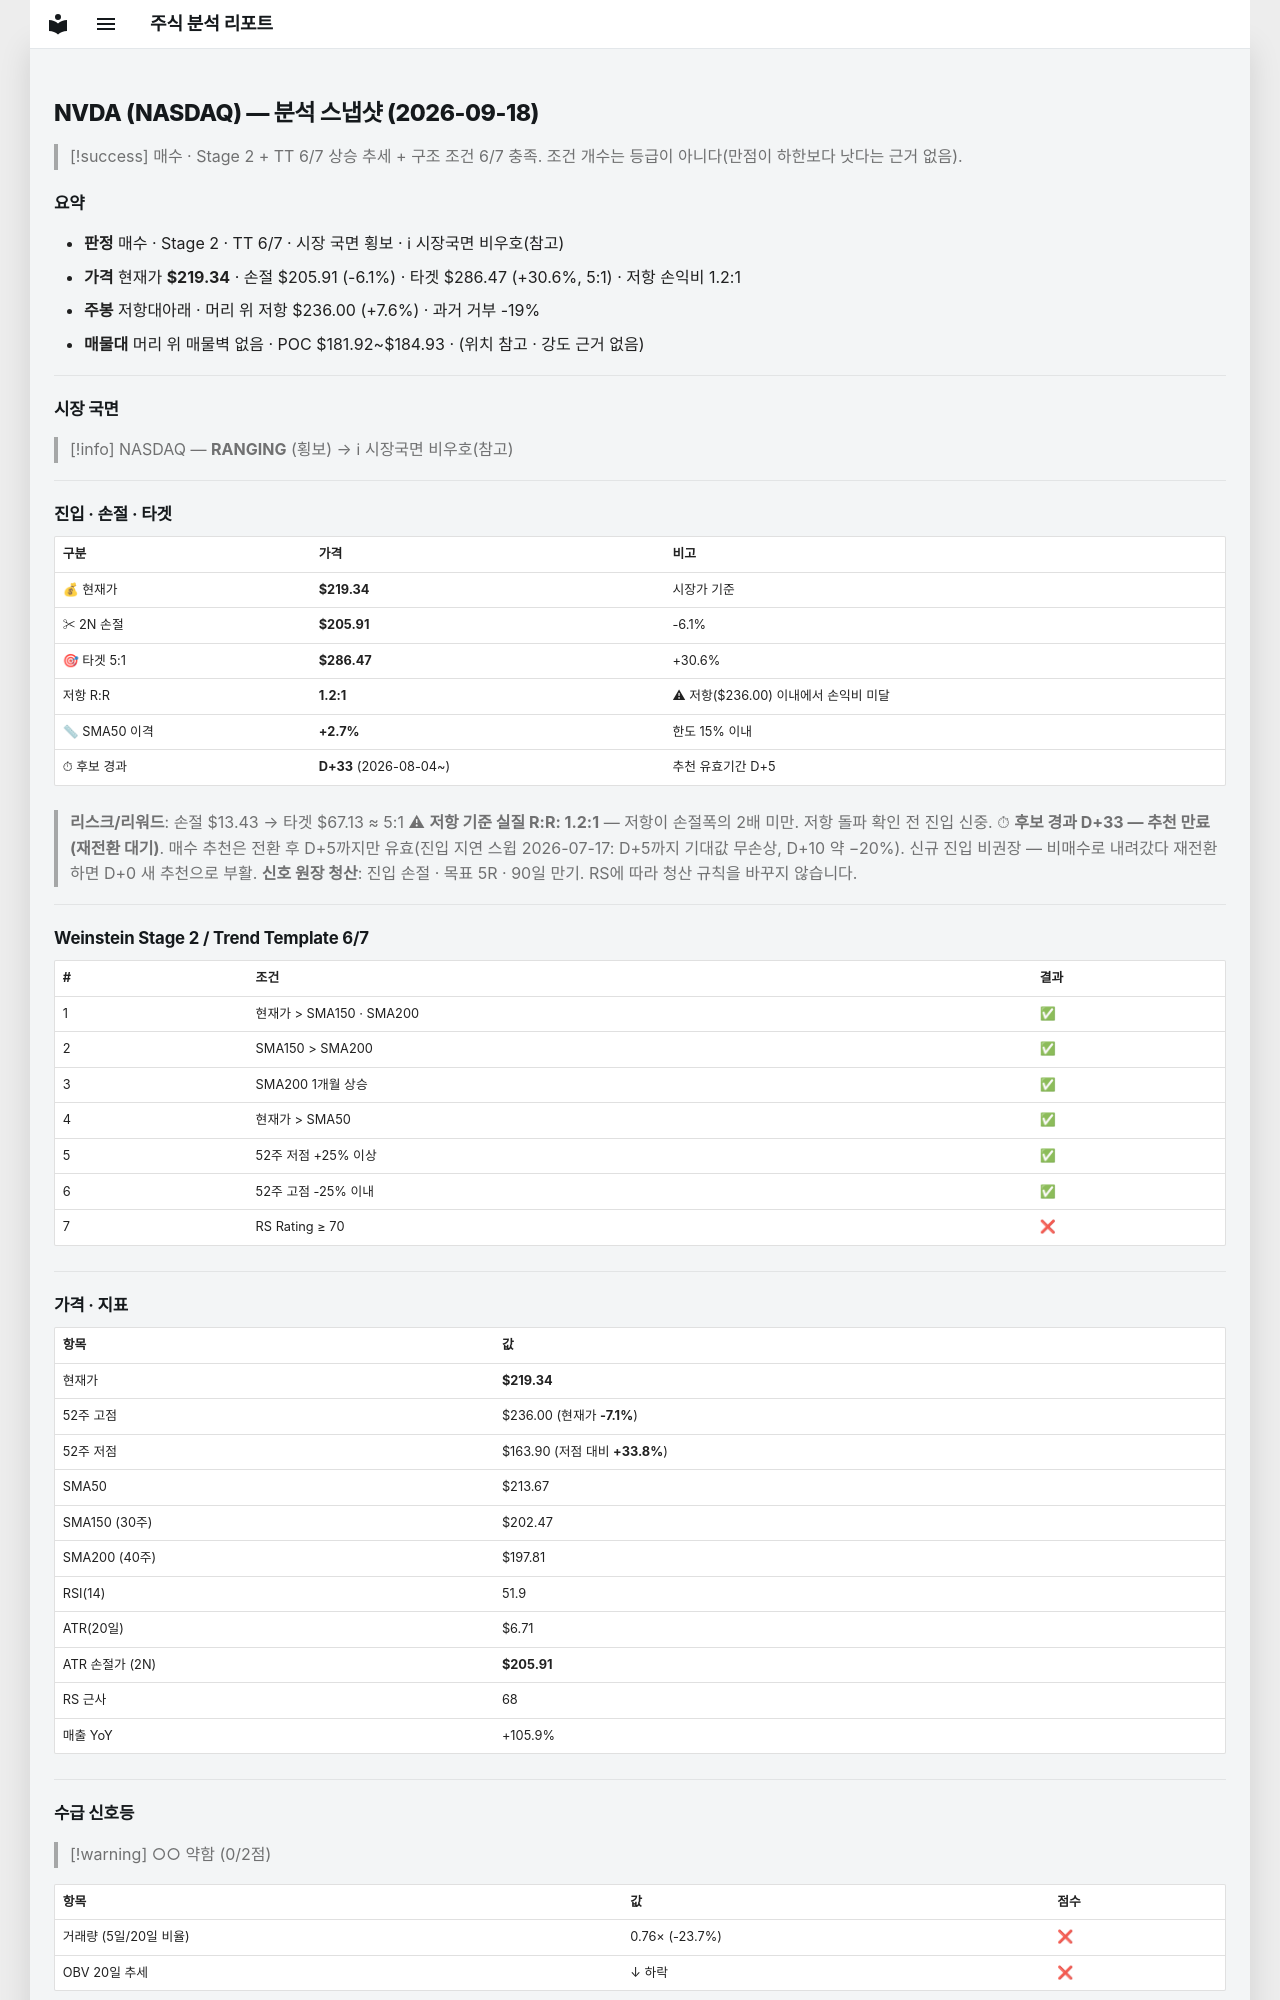

repository: soloandco/stock-reports · page: snapshots/NVDA-2026-09-18/index.html · generator: mkdocs

---
type: analysis-snapshot
title: NVDA 분석 스냅샷
ticker: NVDA
market: NASDAQ
created: 2026-09-18
updated: 2026-09-18
bar-date: 2026-09-17
verdict: 매수관찰
real-rr: 1.24
sma50-gap-pct: 2.7
candidate-days: 33
candidate-since: 2026-08-04
weekly-position: 저항대아래
weekly-overhead-price: 236.00
weekly-overhead-pct: 7.6
stage: 2
trend-template-score: 6
tt-max: 7
price: 219.33999633789062
stop-price: 205.91470326704848
market-regime: RANGING
supply-demand-score: 0/2
supply-demand-label: 약함
status: tracking
tags:
  - stock-agent
  - watchlist
  - NVDA
  - analysis
related:
  - "[[analysis-template]]"
---

# NVDA (NASDAQ) — 분석 스냅샷 (2026-09-18)

> [!success] 매수 · Stage 2 + TT 6/7
> 상승 추세 + 구조 조건 6/7 충족. 조건 개수는 등급이 아니다(만점이 하한보다 낫다는 근거 없음).

## 요약

- **판정** 매수 · Stage 2 · TT 6/7 · 시장 국면 횡보 · ℹ 시장국면 비우호(참고)
- **가격** 현재가 **$219.34** · 손절 $205.91 (-6.1%) · 타겟 $286.47 (+30.6%, 5:1) · 저항 손익비 1.2:1
- **주봉** 저항대아래 · 머리 위 저항 $236.00 (+7.6%) · 과거 거부 -19%
- **매물대** 머리 위 매물벽 없음 · POC $181.92~$184.93 · (위치 참고 · 강도 근거 없음)

---

## 시장 국면

> [!info] NASDAQ — **RANGING** (횡보) → ℹ 시장국면 비우호(참고)

---

## 진입 · 손절 · 타겟

| 구분 | 가격 | 비고 |
|------|------|------|
| 💰 현재가 | **$219.34** | 시장가 기준 |
| ✂ 2N 손절 | **$205.91** | -6.1% |
| 🎯 타겟 5:1 | **$286.47** | +30.6% |
| 저항 R:R | **1.2:1** | ⚠ 저항($236.00) 이내에서 손익비 미달 |
| 📏 SMA50 이격 | **+2.7%** | 한도 15% 이내 |
| ⏱ 후보 경과 | **D+33** (2026-08-04~) | 추천 유효기간 D+5 |

> **리스크/리워드**: 손절 $13.43 → 타겟 $67.13 ≈ 5:1
> ⚠ **저항 기준 실질 R:R: 1.2:1** — 저항이 손절폭의 2배 미만. 저항 돌파 확인 전 진입 신중.
> ⏱ **후보 경과 D+33 — 추천 만료(재전환 대기)**. 매수 추천은 전환 후 D+5까지만 유효(진입 지연 스윕 2026-07-17: D+5까지 기대값 무손상, D+10 약 −20%). 신규 진입 비권장 — 비매수로 내려갔다 재전환하면 D+0 새 추천으로 부활.
> **신호 원장 청산**: 진입 손절 · 목표 5R · 90일 만기. RS에 따라 청산 규칙을 바꾸지 않습니다.

---

## Weinstein Stage 2 / Trend Template 6/7

| # | 조건 | 결과 |
|---|------|------|
| 1 | 현재가 > SMA150 · SMA200 | ✅ |
| 2 | SMA150 > SMA200 | ✅ |
| 3 | SMA200 1개월 상승 | ✅ |
| 4 | 현재가 > SMA50 | ✅ |
| 5 | 52주 저점 +25% 이상 | ✅ |
| 6 | 52주 고점 -25% 이내 | ✅ |
| 7 | RS Rating ≥ 70 | ❌ |

---

## 가격 · 지표

| 항목 | 값 |
|------|---|
| 현재가 | **$219.34** |
| 52주 고점 | $236.00 (현재가 **-7.1%**) |
| 52주 저점 | $163.90 (저점 대비 **+33.8%**) |
| SMA50 | $213.67 |
| SMA150 (30주) | $202.47 |
| SMA200 (40주) | $197.81 |
| RSI(14) | 51.9 |
| ATR(20일) | $6.71 |
| ATR 손절가 (2N) | **$205.91** |
| RS 근사 | 68 |
| 매출 YoY | +105.9% |

---
## 수급 신호등

> [!warning] ○○ 약함 (0/2점)

| 항목 | 값 | 점수 |
|------|------|------|
| 거래량 (5일/20일 비율) | 0.76× (-23.7%) | ❌ |
| OBV 20일 추세 | ↓ 하락 | ❌ |

> **판독법**: 거래량이 20일 평균보다 20% 이상 많고 OBV(온밸런스볼륨)가 상승 중이면 매집 수급이 강한 것으로 판단합니다.

---
